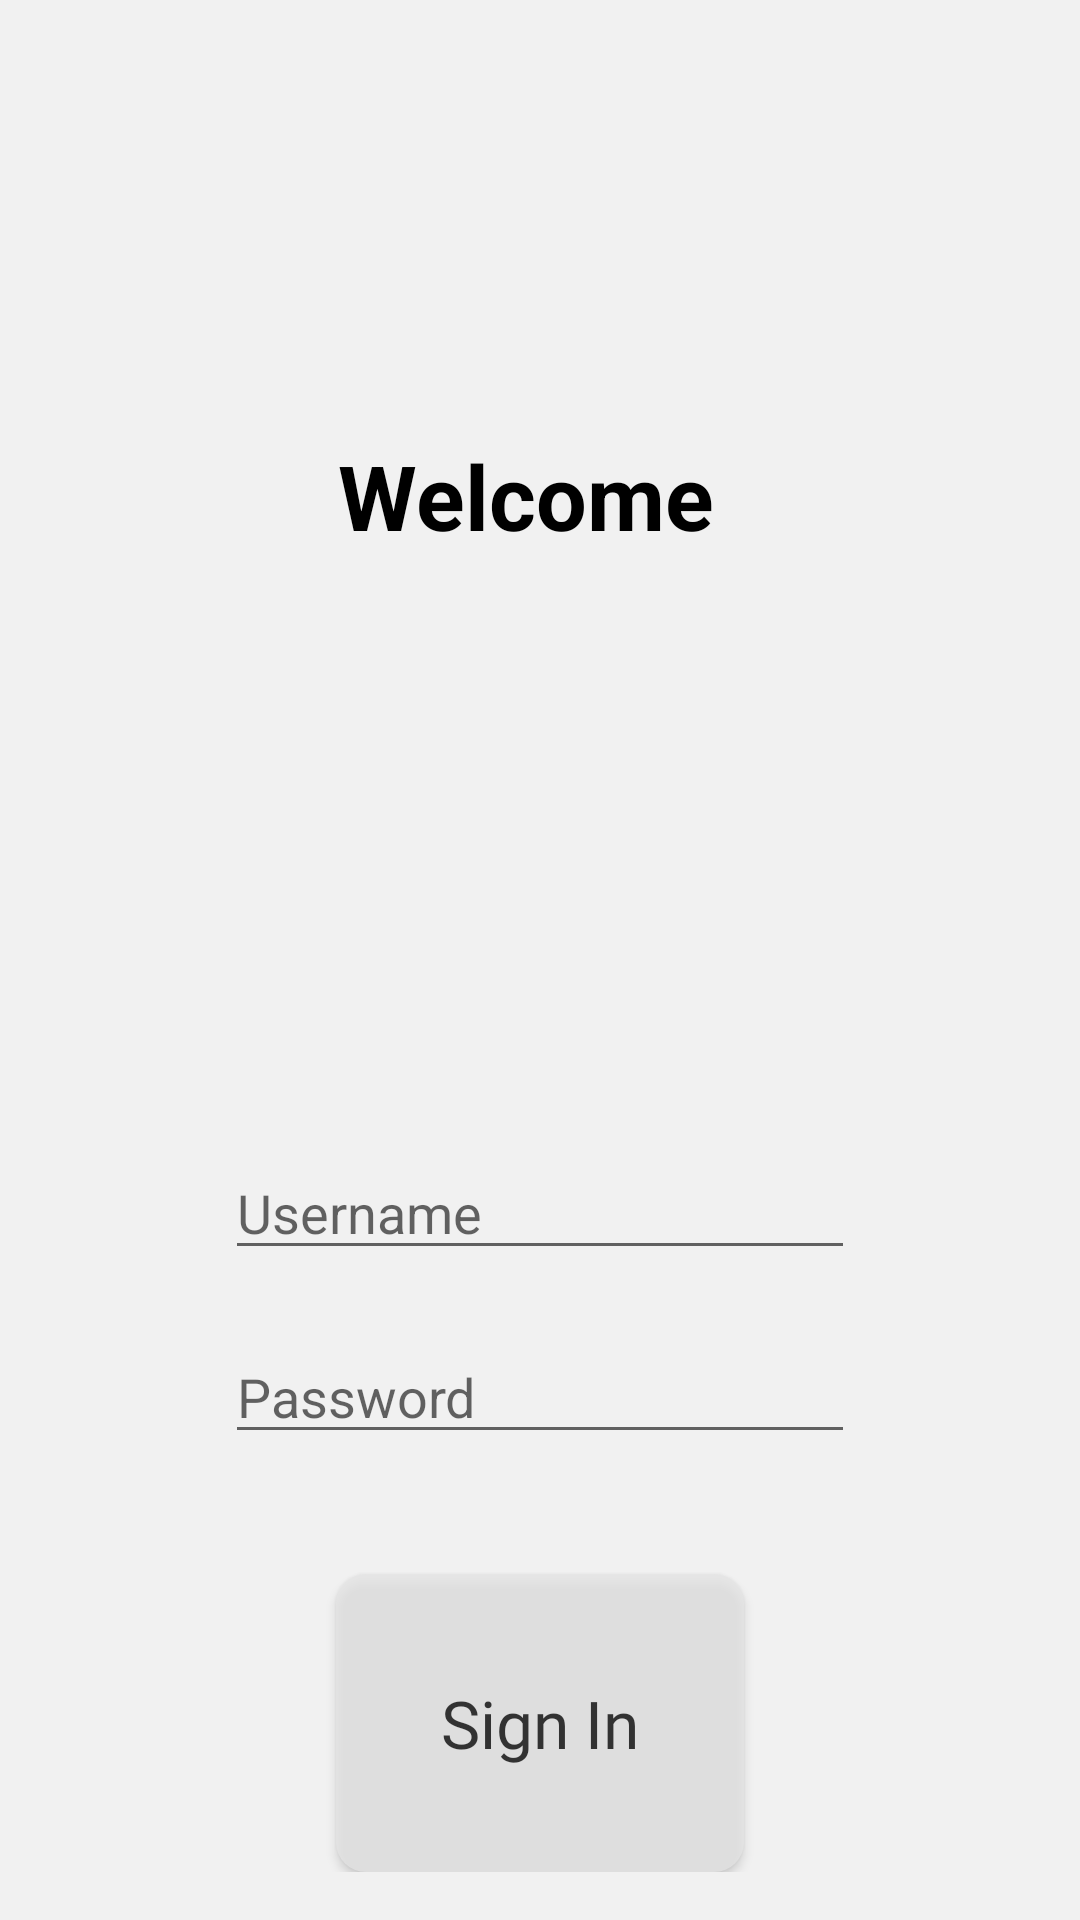

Write the Android layout XML for this screen, with the resource values it uses.
<!-- AndroidManifest.xml: application theme Theme.MyApplication -->
<!-- res/layout/login_fragment.xml -->
<?xml version="1.0" encoding="utf-8"?>
<androidx.constraintlayout.widget.ConstraintLayout xmlns:android="http://schemas.android.com/apk/res/android"
    xmlns:app="http://schemas.android.com/apk/res-auto"
    xmlns:tools="http://schemas.android.com/tools"
    android:id="@+id/clLoginFragment"
    android:layout_width="match_parent"
    android:layout_height="match_parent"
    android:background="@color/custom_movie_card"
    >

    <ScrollView
        android:layout_width="match_parent"
        android:layout_height="match_parent"
        app:layout_constraintStart_toStartOf="parent"
        app:layout_constraintTop_toTopOf="parent">

        <androidx.constraintlayout.widget.ConstraintLayout
            android:layout_width="match_parent"
            android:layout_height="wrap_content">
            <TextView
                android:id="@+id/tvWelcome"
                android:layout_width="wrap_content"
                android:layout_height="wrap_content"
                android:layout_marginTop="@dimen/login_welcome_text_view_text_m_t"
                android:textSize="@dimen/login_welcome_text_view_text_size"
                android:textStyle="bold"
                android:textColor="@color/black"
                android:text="@string/login_top_text"
                app:layout_constraintEnd_toEndOf="parent"
                app:layout_constraintHorizontal_bias="0.48"
                app:layout_constraintStart_toStartOf="parent"
                app:layout_constraintTop_toTopOf="parent"/>

            <ImageView
                android:id="@+id/imageView2"
                android:layout_width="@dimen/login_welcome_image_width"
                android:layout_height="@dimen/login_welcome_image_height"
                android:layout_marginTop="@dimen/login_welcome_margin_top"
                app:layout_constraintEnd_toEndOf="parent"
                app:layout_constraintHorizontal_bias="0.5"
                app:layout_constraintStart_toStartOf="parent"
                app:layout_constraintTop_toTopOf="@id/tvWelcome"
                app:srcCompat="@drawable/ic_user" />


            <EditText
                android:id="@+id/etUsername"
                android:layout_width="wrap_content"
                android:layout_height="wrap_content"
                android:ems="10"
                android:hint="@string/hint_login_username"
                android:inputType="textPersonName"
                android:layout_marginTop="@dimen/login_welcome_username_margin_top"
                app:layout_constraintEnd_toEndOf="parent"
                app:layout_constraintHorizontal_bias="0.5"
                app:layout_constraintStart_toStartOf="parent"
                app:layout_constraintTop_toBottomOf="@+id/imageView2" />

            <EditText
                android:id="@+id/etPassword"
                android:layout_width="wrap_content"
                android:layout_height="wrap_content"
                android:layout_marginTop="@dimen/login_welcome_password_margin_top"
                android:ems="10"
                android:hint="@string/hint_login_password"
                android:inputType="textPassword"
                app:layout_constraintEnd_toEndOf="parent"
                app:layout_constraintHorizontal_bias="0.5"
                app:layout_constraintStart_toStartOf="parent"
                app:layout_constraintTop_toBottomOf="@+id/etUsername" />

            <Button
                android:id="@+id/btnLogin"
                style="@style/CustomUserProfileText"
                android:layout_width="wrap_content"
                android:layout_height="wrap_content"
                app:backgroundTint = "@color/custom_background"
                android:layout_marginTop="@dimen/login_welcome_btn_margin_top"
                android:alpha="0.75"
                android:background="@drawable/btn_selector"
                android:text="@string/btn_string"
                android:textAppearance="@style/TextAppearance.AppCompat.Body1"
                android:textSize="@dimen/login_welcome_btn_text_size"
                app:layout_constraintBottom_toBottomOf="parent"
                app:layout_constraintEnd_toEndOf="parent"
                app:layout_constraintHorizontal_bias="0.5"
                app:layout_constraintStart_toStartOf="parent"
                app:layout_constraintTop_toBottomOf="@+id/etPassword"
                app:layout_constraintVertical_bias="0.296"
                />

        </androidx.constraintlayout.widget.ConstraintLayout>
    </ScrollView>
</androidx.constraintlayout.widget.ConstraintLayout>
<!-- resources referenced by this layout -->
<resources>
  <color name="black">#FF000000</color>
  <color name="custom_background">#E5E5E5</color>
  <color name="custom_movie_card">#F1F1F1</color>
  <dimen name="login_welcome_btn_margin_top">40dp</dimen>
  <dimen name="login_welcome_btn_text_size">22sp</dimen>
  <dimen name="login_welcome_image_height">152dp</dimen>
  <dimen name="login_welcome_image_width">152dp</dimen>
  <dimen name="login_welcome_margin_top">60dp</dimen>
  <dimen name="login_welcome_password_margin_top">20dp</dimen>
  <dimen name="login_welcome_text_view_text_m_t">145dp</dimen>
  <dimen name="login_welcome_text_view_text_size">30sp</dimen>
  <dimen name="login_welcome_username_margin_top">25dp</dimen>
  <!-- drawable btn_selector (drawable) -->
  <?xml version="1.0" encoding="utf-8"?>
  <selector xmlns:android="http://schemas.android.com/apk/res/android">
      <item
          android:state_enabled="false"
          android:drawable="@drawable/btn_shape" />
      <item
          android:state_pressed="true"
          android:state_enabled="true"
          android:drawable="@drawable/btn_shape" />
      <item
          android:state_focused="true"
          android:state_enabled="true"
          android:drawable="@drawable/btn_shape" />
      <item
          android:state_enabled="true"
          android:drawable="@drawable/btn_shape" />
  </selector>
  <string name="btn_string">Sign In</string>
  <string name="hint_login_password">Password</string>
  <string name="hint_login_username">Username</string>
  <string name="login_top_text">Welcome</string>
  <style name="CustomUserProfileText">
          <item name="android:layout_width">wrap_content</item>
          <item name="android:layout_height">wrap_content</item>
          <item name="android:fontFamily">@font/user_profile_data_font</item>
          <item name="android:textColor">@color/custom_text</item>
          <item name="android:textSize">@dimen/user_profile_headers_text_size</item>
      </style>
  <style name="Theme.MyApplication" parent="Theme.MaterialComponents.DayNight.NoActionBar">
          
          <item name="colorPrimary">@color/custom_background</item>
          <item name="colorPrimaryVariant">@color/custom_background</item>
          <item name="colorOnPrimary">@color/white</item>
          
          <item name="colorSecondary">@color/teal_200</item>
          <item name="colorSecondaryVariant">@color/teal_700</item>
          <item name="colorOnSecondary">@color/black</item>
          
          <item name="android:statusBarColor" tools:targetApi="l">?attr/colorPrimaryVariant</item>
          
      </style>
  <!-- drawable btn_shape (drawable) -->
  <?xml version="1.0" encoding="utf-8"?>
  <shape xmlns:android="http://schemas.android.com/apk/res/android" android:shape="rectangle">
      <solid android:color="@color/custom_background"/>
      <padding android:top="35dp"
          android:right="35dp"
          android:left="35dp"
          android:bottom="35dp"/>
      <stroke android:color="@color/custom_background"/>
  
      <corners android:radius="10dp"/>
  </shape>
  <color name="custom_text">#000000</color>
  <dimen name="user_profile_headers_text_size">16sp</dimen>
  <color name="white">#FFFFFFFF</color>
  <color name="teal_200">#FF03DAC5</color>
  <color name="teal_700">#FF018786</color>
</resources>
